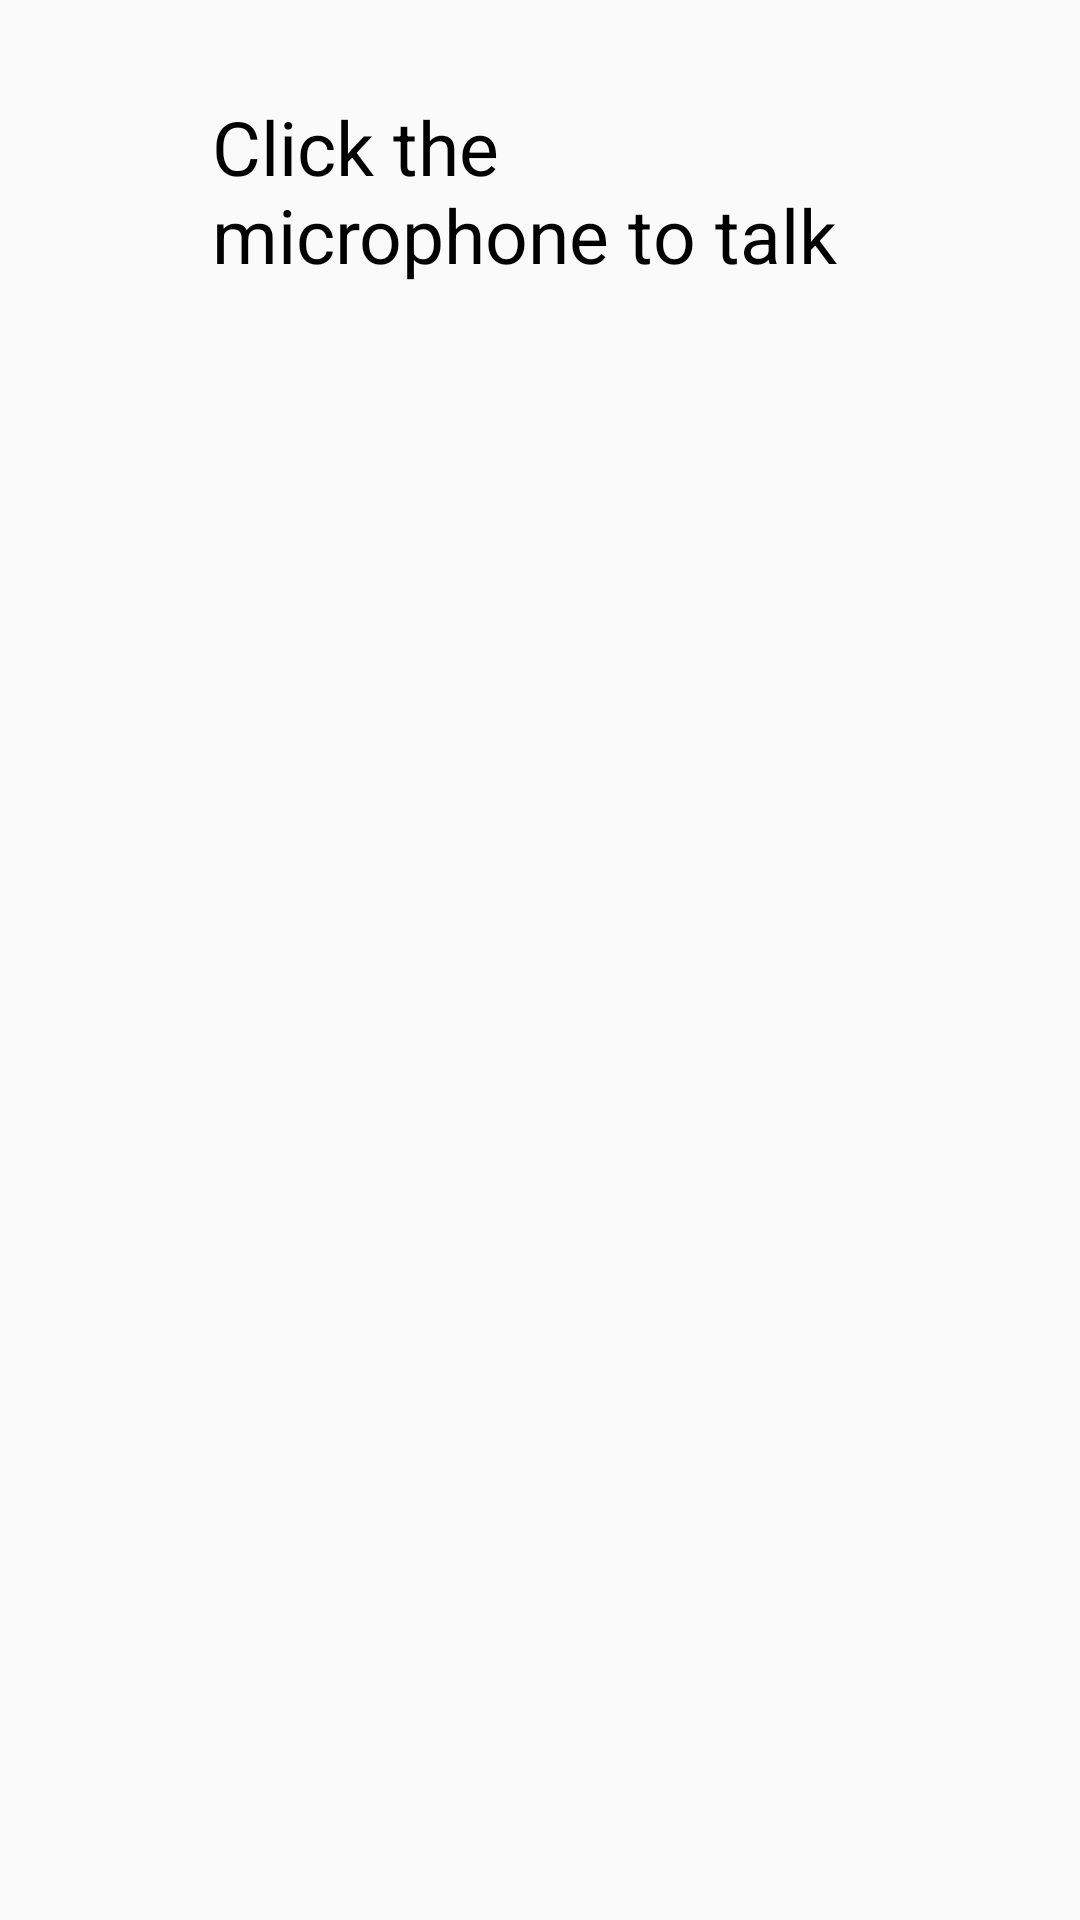

Android layout source for this screen:
<!-- AndroidManifest.xml: application theme AppTheme -->
<!-- res/layout/activity_chat_bot.xml -->
<?xml version="1.0" encoding="utf-8"?>

<androidx.constraintlayout.widget.ConstraintLayout xmlns:android="http://schemas.android.com/apk/res/android"
    xmlns:app="http://schemas.android.com/apk/res-auto"
    xmlns:tools="http://schemas.android.com/tools"
    android:layout_width="match_parent"
    android:layout_height="match_parent"
    tools:context=".ChatBot">

    <ImageView
        android:id="@+id/ivMic"
        android:layout_width="160dp"
        android:layout_height="115dp"
        android:layout_marginTop="32dp"
        app:layout_constraintEnd_toStartOf="@+id/guideline2"
        app:layout_constraintStart_toStartOf="@+id/guideline"
        app:layout_constraintTop_toBottomOf="@+id/textView"
        app:srcCompat="@drawable/ic_mic_24dp" />

    <TextView
        android:id="@+id/textView"
        style="@style/titulo"
        android:layout_width="219dp"
        android:layout_height="wrap_content"
        android:layout_marginTop="32dp"
        android:text="@string/mic"
        app:layout_constraintEnd_toStartOf="@+id/guideline2"
        app:layout_constraintStart_toStartOf="@+id/guideline"
        app:layout_constraintTop_toTopOf="parent" />

    <TextView
        android:id="@+id/tvBotAnswer"
        android:layout_width="wrap_content"
        android:layout_height="wrap_content"
        android:layout_marginTop="50dp"
        android:textSize="18sp"
        app:layout_constraintEnd_toStartOf="@+id/guideline2"
        app:layout_constraintStart_toStartOf="@+id/guideline"
        app:layout_constraintTop_toBottomOf="@+id/ivMic" />

    <androidx.constraintlayout.widget.Guideline
        android:id="@+id/guideline"
        android:layout_width="wrap_content"
        android:layout_height="wrap_content"
        android:orientation="vertical"
        app:layout_constraintGuide_percent="0.15" />

    <androidx.constraintlayout.widget.Guideline
        android:id="@+id/guideline2"
        android:layout_width="wrap_content"
        android:layout_height="wrap_content"
        android:orientation="vertical"
        app:layout_constraintGuide_percent="0.85" />
</androidx.constraintlayout.widget.ConstraintLayout>
<!-- resources referenced by this layout -->
<resources>
  <string name="mic">Click the microphone to talk</string>
  <style name="titulo">
          
          <item name="android:textSize">@dimen/sizeTitle</item>v
          <item name="android:textColor">@color/colorPrimary</item>
      </style>
  <style name="AppTheme" parent="Theme.AppCompat.Light.DarkActionBar">
          
          <item name="colorPrimary">@color/colorPrimary</item>
          <item name="colorPrimaryDark">@color/colorPrimaryDark</item>
          <item name="colorAccent">@color/colorAccent</item>
      </style>
  <dimen name="sizeTitle">25dp</dimen>
  <color name="colorPrimary">#000000</color>
  <color name="colorPrimaryDark">#687771</color>
  <color name="colorAccent">#D81B60</color>
</resources>
